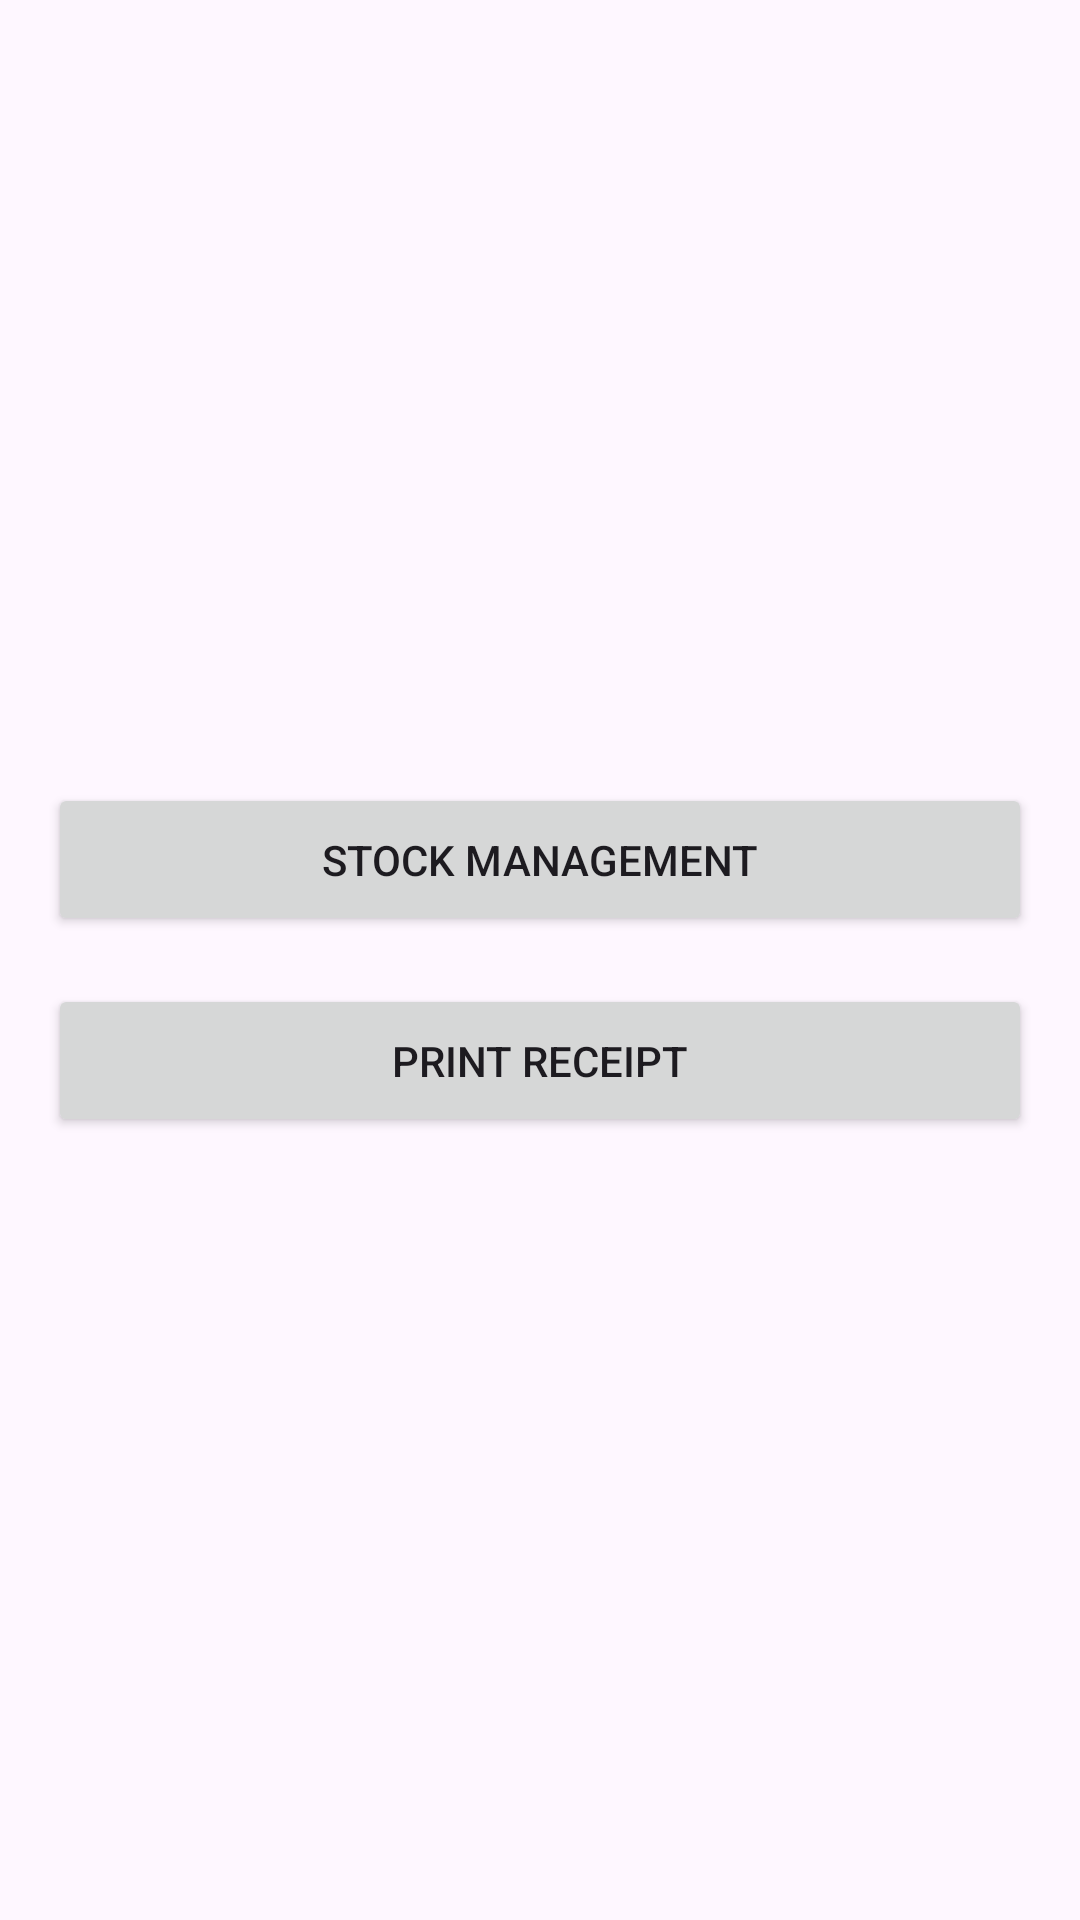

The Android layout XML behind this screen, and the referenced resources:
<!-- AndroidManifest.xml: application theme Theme.Nextventory -->
<!-- res/layout/fragment_menu.xml -->
<?xml version="1.0" encoding="utf-8"?>
<LinearLayout xmlns:android="http://schemas.android.com/apk/res/android"
    xmlns:app="http://schemas.android.com/apk/res-auto"
    android:layout_width="match_parent"
    android:layout_height="match_parent"
    android:orientation="vertical"
    android:padding="16dp"
    android:gravity="center">

    <Button
        android:id="@+id/button_stock_management"
        android:layout_width="match_parent"
        android:layout_height="wrap_content"
        android:layout_marginBottom="16dp"
        android:padding="16dp"
        android:text="Stock Management" />

    <Button
        android:id="@+id/button_print_receipt"
        android:layout_width="match_parent"
        android:layout_height="wrap_content"
        android:padding="16dp"
        android:text="Print Receipt" />

</LinearLayout>
<!-- resources referenced by this layout -->
<resources>
  <style name="Theme.Nextventory" parent="Base.Theme.Nextventory" />
  <style name="Base.Theme.Nextventory" parent="Theme.Material3.DayNight.NoActionBar">
          
          
      </style>
</resources>
